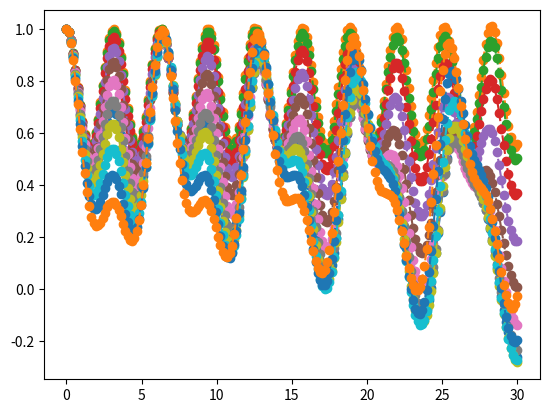

The script that saved this image:
from scipy.integrate import solve_ivp
import numpy as np
import matplotlib.pyplot as plt

sigma_z = np.array([[1, 0], [0, -1]], dtype=complex)
sigma_x = np.array([[0, 1], [1, 0]], dtype=complex)

def time_deriv(t, psi, w, Omega, w_d):
    # H = w/2 * Z + Omega*cos(w_d*t)*X
    H = w / 2 * sigma_z + Omega * np.cos(w_d * t) * sigma_x
    return -1j * H @ psi


def propagate_in_time(psi_0, t_span, w, Omega, w_d, n_points, t_series=None):
    if t_series is not None:
        t = t_series
        assert t_span is None, "Double input not neccesraly consistent"
    else:
        t = np.linspace(t_span[0], t_span[1], n_points)

    time_deriv_env = lambda t, y: time_deriv(t, y, w, Omega, w_d)
    t_span = t_span if t_span is not None else (np.min(t_series), np.max(t_series))
    sol = solve_ivp(time_deriv_env, t_span, psi_0, dense_output=True)
    y = sol.sol(t)
    plt.plot(t, y[0, :], 'o--')
    # plt.plot(t, y[1, :], 'o--')
    return t, y


if __name__ == "__main__":
    psi_0 = np.array([1.0, 0], dtype=complex)
    t_span = (0, 30)
    w_true = np.random.random()
    t_measured, y_measured = propagate_in_time(psi_0, t_span, w=w_true, Omega=1, w_d=1, n_points=200)
    w_arr = np.linspace(0, 1, 11)
    Loss = np.zeros(len(w_arr))
    for i, w in enumerate(w_arr):
        _, y_w = propagate_in_time(psi_0, t_span=None, w=w, Omega=1, w_d=1, n_points=200, t_series=t_measured)
        Loss[i] = np.sum(np.absolute(y_w[0, :] - y_measured[0, :]) ** 2)
    i_estimate = np.argmin(Loss)
    w_estimate = w_arr[i_estimate]
    print("True w:" + str(w_true))
    print("Estimated w: " + str(w_estimate))
    plt.show()
